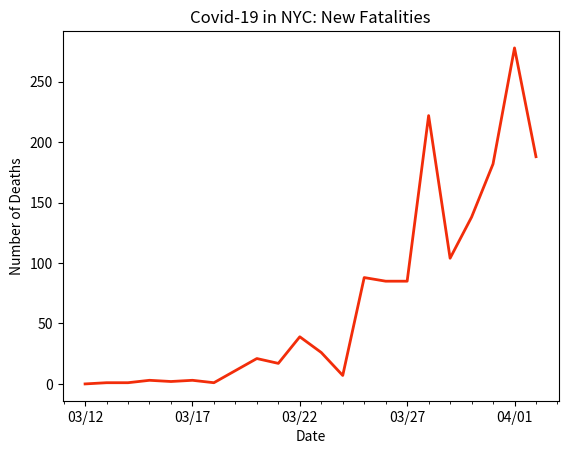

Generate this figure with matplotlib:
# line graph of new deaths in NYC

import datetime
import matplotlib.pyplot as plt
import matplotlib.dates as mdates
import matplotlib.ticker as ticker
from matplotlib.dates import MO, TU, WE, TH, FR, SA, SU

dates = ['3/12/2020', '3/13/2020', '3/14/2020', '3/15/2020', '3/16/2020', '3/17/2020', '3/18/2020', '3/19/2020', '3/20/2020', '3/21/2020', '3/22/2020', '3/23/2020', '3/24/2020', '3/25/2020', '3/26/2020', '3/27/2020', '3/28/2020', '3/29/2020', '3/30/2020', '3/31/2020', '4/1/2020', '4/2/2020']

# format dates
x_values = [datetime.datetime.strptime(d, "%m/%d/%Y").date() for d in dates]
ax = plt.gca()
formatter = mdates.DateFormatter("%m/%d")
ax.xaxis.set_major_formatter(formatter)

# create x-axis
# major tick = every 3 days
ax.xaxis.set_major_locator(mdates.WeekdayLocator(byweekday=(MO, TU, WE, TH, FR, SA, SU), interval=5))
# minor tick = daily
ax.xaxis.set_minor_locator(mdates.WeekdayLocator(byweekday=(MO, TU, WE, TH, FR, SA, SU)))

# format y-axis
ax.get_yaxis().set_major_formatter(ticker.FuncFormatter(lambda x, pos: format(int(x), ',')))

# new deaths by day
new_deaths = [0, 1, 1, 3, 2, 3, 1, 11, 21, 17, 39, 26, 7, 88, 85, 85, 222, 104, 138, 182, 278, 188]

# text labels
plt.title('Covid-19 in NYC: New Fatalities')
plt.xlabel('Date')
plt.ylabel('Number of Deaths')

# create the graph
plt.plot(x_values, new_deaths, color='#f22d0a', linewidth=2)

plt.show()
